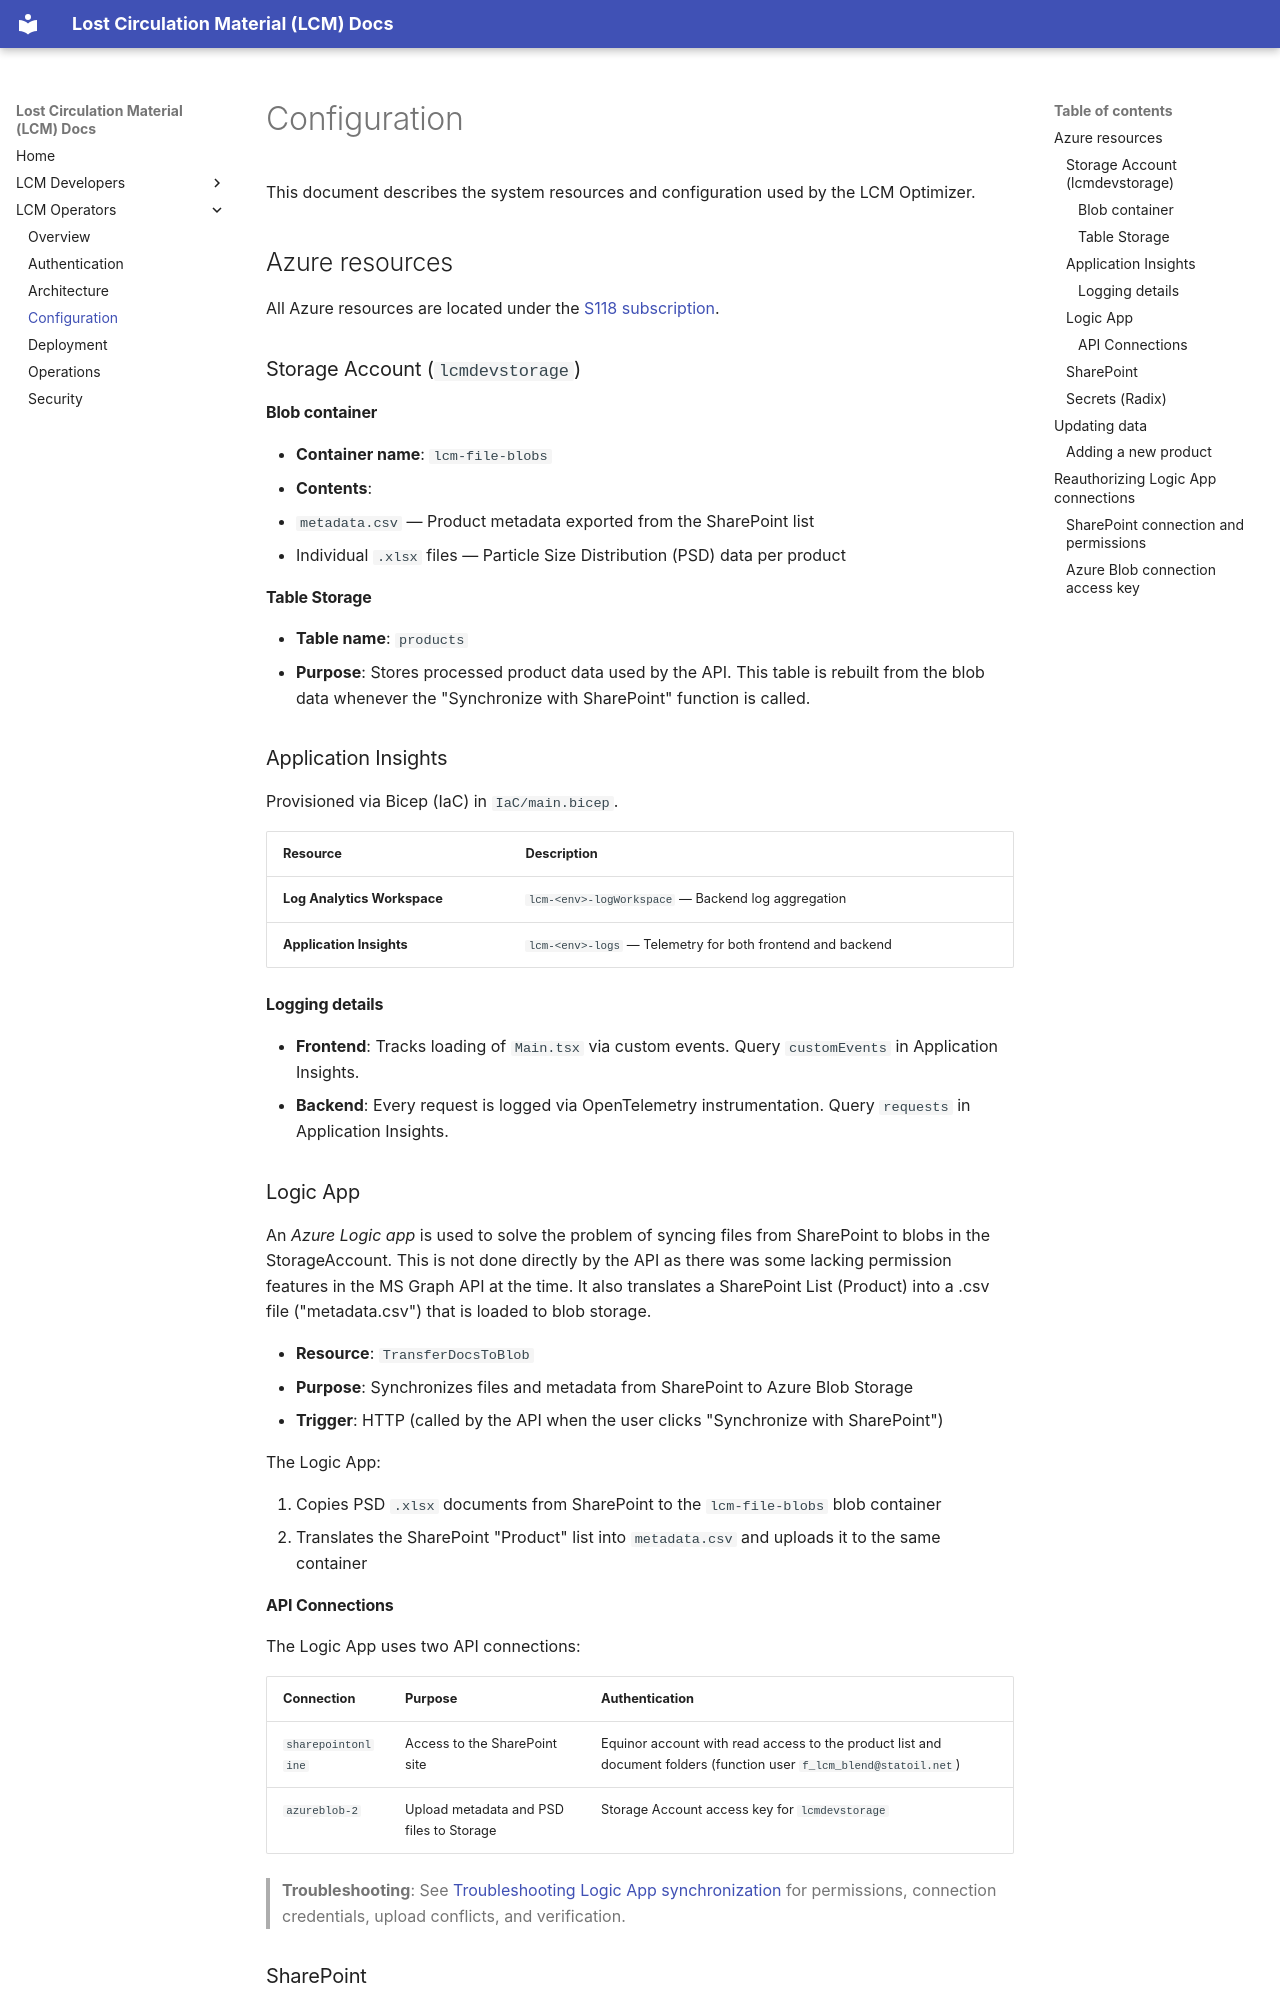

repository: equinor/lcm · page: operators/runbook/configuration/index.html · generator: mkdocs

# Configuration

This document describes the system resources and configuration used by the LCM Optimizer.

## Azure resources

All Azure resources are located under the [S118 subscription](https://portal.azure.com/#@StatoilSRM.onmicrosoft.com/resource/subscriptions/0a78ee8b-9e26-4088-9f6d-8de5fc5cd0ae/overview).

### Storage Account (`lcmdevstorage`)

#### Blob container

- **Container name**: `lcm-file-blobs`
- **Contents**:
  - `metadata.csv` — Product metadata exported from the SharePoint list
  - Individual `.xlsx` files — Particle Size Distribution (PSD) data per product

#### Table Storage

- **Table name**: `products`
- **Purpose**: Stores processed product data used by the API. This table is rebuilt from the blob data whenever the "Synchronize with SharePoint" function is called.

### Application Insights

Provisioned via Bicep (IaC) in `IaC/main.bicep`.

| Resource | Description |
|----------|-------------|
| **Log Analytics Workspace** | `lcm-<env>-logWorkspace` — Backend log aggregation |
| **Application Insights** | `lcm-<env>-logs` — Telemetry for both frontend and backend |


#### Logging details

- **Frontend**: Tracks loading of `Main.tsx` via custom events. Query `customEvents` in Application Insights.
- **Backend**: Every request is logged via OpenTelemetry instrumentation. Query `requests` in Application Insights.

### Logic App
An _Azure Logic app_ is used to solve the problem of syncing files from SharePoint to blobs in the StorageAccount. This is not done directly by the API as there was some lacking permission features in the MS Graph API at the time.
It also translates a SharePoint List (Product) into a .csv file ("metadata.csv") that is loaded to blob storage.

- **Resource**: `TransferDocsToBlob`
- **Purpose**: Synchronizes files and metadata from SharePoint to Azure Blob Storage
- **Trigger**: HTTP (called by the API when the user clicks "Synchronize with SharePoint")

The Logic App:

1. Copies PSD `.xlsx` documents from SharePoint to the `lcm-file-blobs` blob container
2. Translates the SharePoint "Product" list into `metadata.csv` and uploads it to the same container

#### API Connections

The Logic App uses two API connections:

| Connection | Purpose | Authentication |
|------------|---------|----------------|
| `sharepointonline` | Access to the SharePoint site | Equinor account with read access to the product list and document folders (function user `f_lcm_blend@statoil.net`) |
| `azureblob-2` | Upload metadata and PSD files to Storage | Storage Account access key for `lcmdevstorage` |

> **Troubleshooting**: See [Troubleshooting Logic App synchronization](#troubleshooting-logic-app-synchronization)
> for permissions, connection credentials, upload conflicts, and verification.
